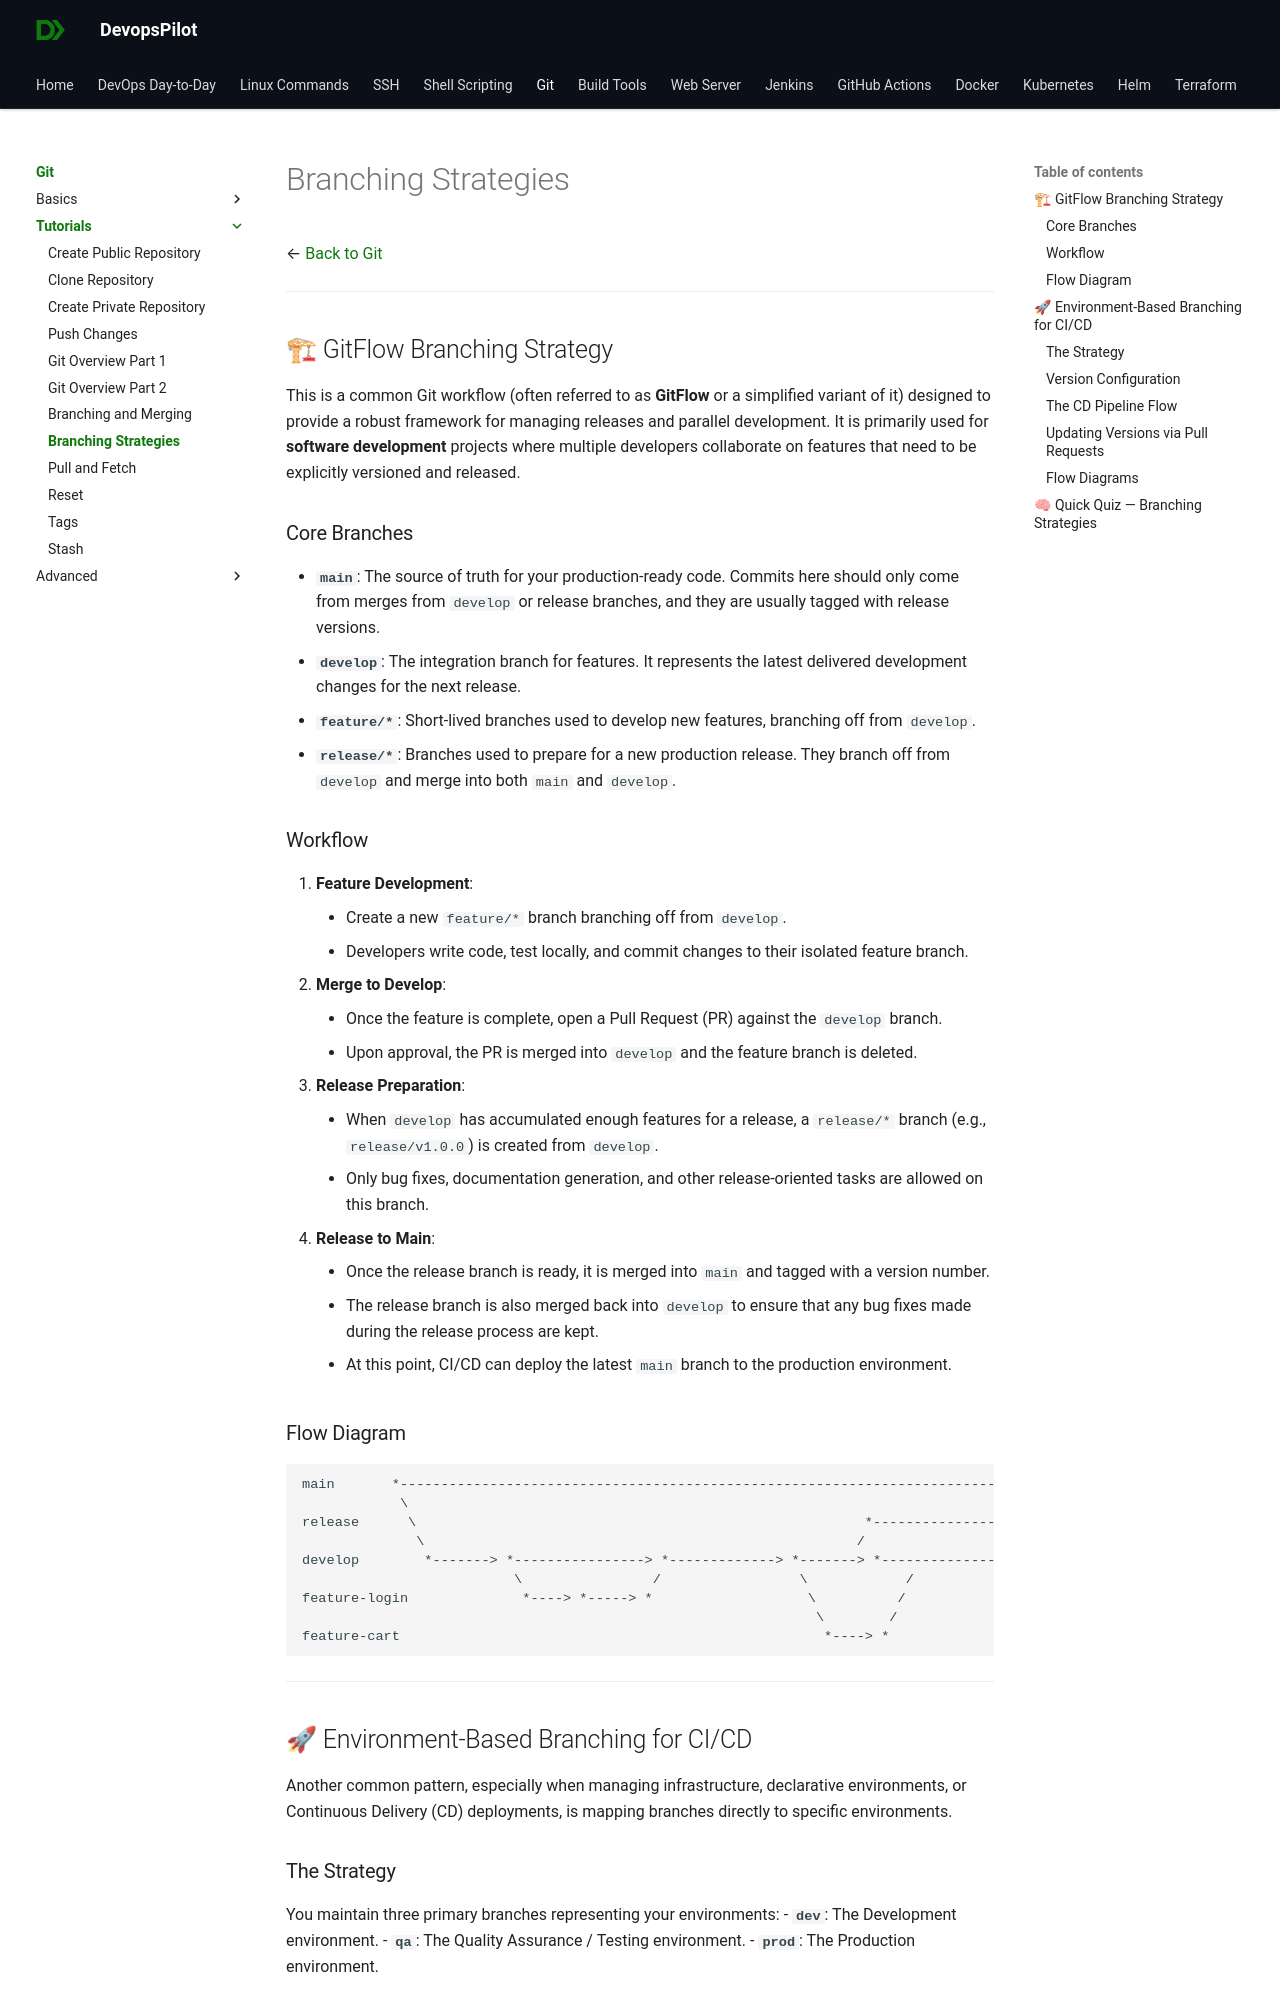

repository: devopspilot1/devopspilot1.github.io · page: git/tutorials/branching-strategies/index.html · generator: mkdocs

---
title: "Git Branching Strategies for DevOps & Cloud Engineers"
description: "Master Git branching strategies including GitFlow and Environment-Based Branching. Learn the best practices for managing software releases and CI/CD pipelines for DevOps and Cloud Engineers."
---

# Branching Strategies

← [Back to Git](../../index.md)

---

## 🏗 GitFlow Branching Strategy

This is a common Git workflow (often referred to as **GitFlow** or a simplified variant of it) designed to provide a robust framework for managing releases and parallel development. It is primarily used for **software development** projects where multiple developers collaborate on features that need to be explicitly versioned and released.

### Core Branches

- **`main`**: The source of truth for your production-ready code. Commits here should only come from merges from `develop` or release branches, and they are usually tagged with release versions.
- **`develop`**: The integration branch for features. It represents the latest delivered development changes for the next release.
- **`feature/*`**: Short-lived branches used to develop new features, branching off from `develop`.
- **`release/*`**: Branches used to prepare for a new production release. They branch off from `develop` and merge into both `main` and `develop`.

### Workflow

1. **Feature Development**:
    - Create a new `feature/*` branch branching off from `develop`.
    - Developers write code, test locally, and commit changes to their isolated feature branch.
2. **Merge to Develop**:
    - Once the feature is complete, open a Pull Request (PR) against the `develop` branch.
    - Upon approval, the PR is merged into `develop` and the feature branch is deleted.
3. **Release Preparation**:
    - When `develop` has accumulated enough features for a release, a `release/*` branch (e.g., `release/v1.0.0`) is created from `develop`.
    - Only bug fixes, documentation generation, and other release-oriented tasks are allowed on this branch.
4. **Release to Main**:
    - Once the release branch is ready, it is merged into `main` and tagged with a version number.
    - The release branch is also merged back into `develop` to ensure that any bug fixes made during the release process are kept.
    - At this point, CI/CD can deploy the latest `main` branch to the production environment.

### Flow Diagram

```text
main       *------------------------------------------------------------------------------------> * (v1.0.0)
            \                                                                                    /
release      \                                                       *------------------------> * 
              \                                                     /                            \
develop        *-------> *----------------> *-------------> *-------> *---------------------------> *
                          \                /                 \            /
feature-login              *----> *-----> *                   \          /
                                                               \        /
feature-cart                                                    *----> *
```

---
